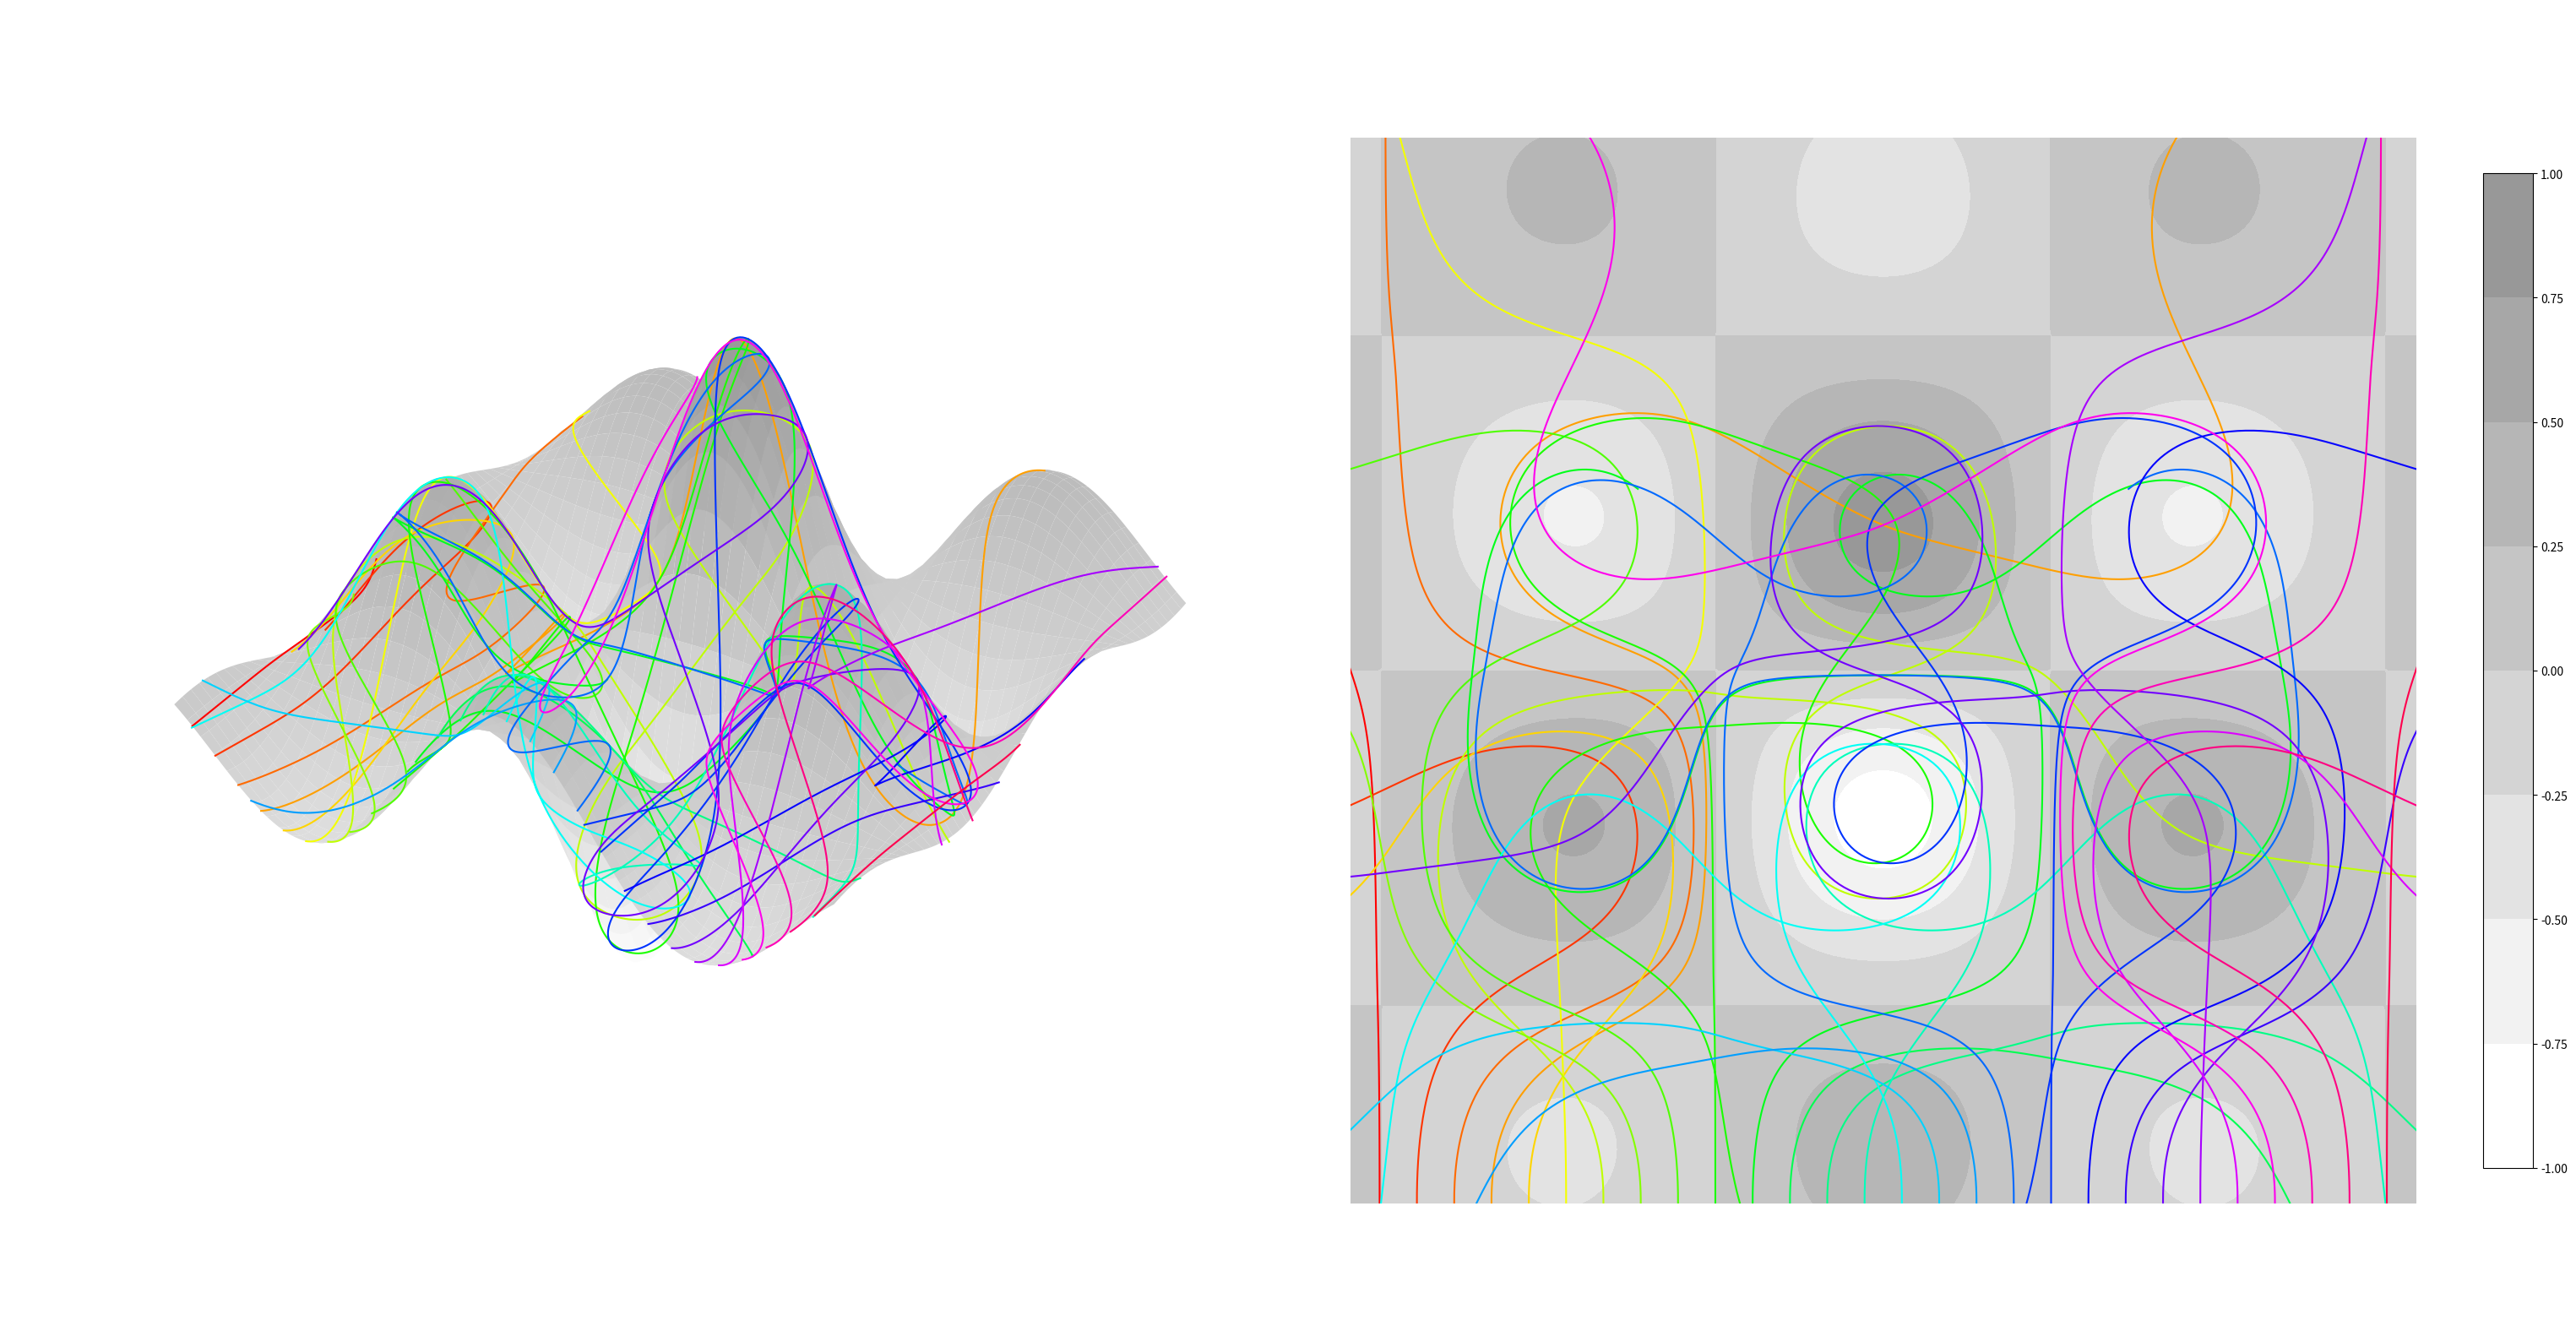

This chart was generated by the following Python code:
"""
PYTHON GEODESIC LINES SCRIPT

Inspired by http://www.physikdidaktik.uni-karlsruhe.de/software/geodesiclab/a3.html

From a discussion by Math Stunned on Stackoverflow:
https://stackoverflow.com/questions/60106732/how-to-plot-geodesic-curves-on-a-surface-embedded-in-3d
"""

import numpy as np
import matplotlib.pyplot as plt

from matplotlib import cm
from mpl_toolkits import mplot3d


class Canvas:
    """
    The canvas area containing the surface function on which we want to compute geo-lines.
    """

    def __init__(self, f, xmin=-1, xmax=1, ymin=-1, ymax=1, smoothness=200):

        self.f = f  # f(x,y) function defining the 'world' landscape

        self.xmin = xmin    # lower x-axis limit of the grid on which to evaluate the function
        self.xmax = xmax    # higher x-axis limit of the grid on which to evaluate the function
        self.ymin = ymin    # lower y-axis limit of the grid on which to evaluate the function
        self.ymax = ymax    # higher y-axis limit of the grid on which to evaluate the function

        self.smoothness = smoothness    # number of points over which to evaluate the function

    def dfdx(self, x, y):
        """
        Approximate derivative of the function with respect to x, evaluated at the point (x,y)

        args:
            x:          x coordinate of the point
            y:          y coordinate of the point

        returns: df/dx
        """

        epsilon = 0.0001
        return (self.f(x + epsilon, y) - self.f(x - epsilon, y)) / (2 * epsilon)

    def dfdy(self, x, y):
        """
        Approximate derivative of the function with respect to y, evaluated at the point (x,y)

        args:
            x:          x coordinate of the point
            y:          y coordinate of the point

        returns: df/dy
        """

        epsilon = 0.0001
        return (self.f(x, y + epsilon) - self.f(x, y - epsilon)) / (2 * epsilon)

    def fn(self, x, y):
        """
         Unit normal vector, evaluated at the point (x,y)

         args:
             x:          x coordinate of the point
             y:          y coordinate of the point

         returns: unit normal vector
         """

        n = np.array([self.dfdx(x, y), self.dfdy(x, y), -1])
        mag = np.sqrt(n[0] ** 2 + n[1] ** 2 + 1)

        return n / mag


class GeoLine:
    """
    The geodesic line object and all its properties
    """

    def __init__(self, canvas, x0, y0, dx0=0, dy0=0.05, step_size=0.01):

        self.canvas = canvas    # the Canvas object on which the geo-line will be evaluated

        self.x = np.array([x0])     # array of x coordinates of the geo-line trajectory
        self.y = np.array([y0])     # array of y coordinates of the geo-line trajectory
        self.z = self.canvas.f(self.x, self.y)  # array of z coordinates of the geo-line trajectory

        self.init_step(x0, y0, dx0, dy0, step_size)     # do arbitrary initialisation step in one direction

        self.finished = False   # whether the whole geo-line trajectory has been calculated

    def init_step(self, x, y, dx, dy, step_size):
        """
        Perform a first initialisation step to prepare trajectory for iterative algorithm

        args:
            x:          current geo-line x position
            y:          current geo-line y position
            dx:         initialisation step in the x direction
            dy:         initialisation step in the y direction
            step_size:  hyperparameter regulating scale of initialisation step

        returns:    updated geo-line position arrays
        """

        eta = step_size / np.sqrt(dx ** 2 + dy ** 2)

        self.x = np.append(self.x, x + eta * dx)
        self.y = np.append(self.y, y + eta * dy)
        self.z = np.append(self.z, self.canvas.f(self.x[-1], self.y[-1]))

    def is_out_bounds(self, x, y):
        """
         Checks if a given point is outside of the canvas area.

         args:
             x:      x coordinate of the point
             y:      y coordinate of the point

         returns: updated geo-line status
         """

        if x < self.canvas.xmin or x > self.canvas.xmax or y < self.canvas.ymin or y > self.canvas.ymax:
            self.finished = True

    def step_next(self):
        """
        Advances the geo-line by one step.
        Calculation based on geo-line position at time t and at time (t-1)

        returns: updated geo-line position arrays and updated .finished status
        """

        # Current position
        xt = self.x[-1]
        yt = self.y[-1]
        zt = self.canvas.f(xt, yt)

        # Previous position
        xtm1 = self.x[-2]
        ytm1 = self.y[-2]
        ztm1 = self.canvas.f(xtm1, ytm1)

        # Symmetric position wrt current position
        # i.e. position such that position at time t is the midpoint between the position at (t-1) and this position
        xp = xt + (xt - xtm1)  # read as 'x+'
        yp = yt + (yt - ytm1)
        zp = zt + (zt - ztm1)

        # Difference between predicted value of f and actual value of f at the symmetric point
        dz = zp - self.canvas.f(xp, yp)
        # Normal at current position
        n = self.canvas.fn(xt, yt)
        # Correction factor
        gamma = dz * n[2]

        # Next position (correcting the 'symmetric' guess by a factor gamma*n)
        xtp1 = xp - gamma * n[0]  # read as 'x_{t+1}'
        ytp1 = yp - gamma * n[1]

        # Update geo-line trajectory with the new position
        self.x = np.append(self.x, xtp1)
        self.y = np.append(self.y, ytp1)
        self.z = np.append(self.z, self.canvas.f(xtp1, ytp1))

        # Check if new step is out of bounds, then geo-line is finished
        self.is_out_bounds(xtp1, ytp1)


def my_func(x, y):
    """
    Landscape on which to calculate geodesic lines.

    args:
        x:      x coordinate of the point
        y:      y coordinate of the point

    returns: f(x,y)
    """

    # Flat Bump
    #z = .03 / (.1 + x * x + y * y)

    # Medium Bump
    #z = .3 / (.3 + x**2 + y**2)

    # High bump
    #z = .2 / (.1 + x**2 + y**2)

    # Crater
    #z = (x**2 + y**2) * (1 - x**2 - y**2)

    # Bump and dimple
    #z = .1 / (.1 + (y - .5)**2 + x**2) - .1 / (.1 + (y + .5)**2 + x**2)

    # Hilly Landscape
    z = np.sin(5*y) * np.cos(5*x) / 2 / (.5 + x**2 + y**2)

    return z


if __name__ == "__main__":

    # ------------------------------------------------------------------------------------------------------------------
    # ALGORITHM
    # ------------------------------------------------------------------------------------------------------------------

    max_num_iter = 1000     # max number of points per line
    num_lines = 28          # number of geodesic lines to draw

    # -- SANDBOX INITIALIZATION
    # -- The surface on which we want to calculate geo-lines

    sandbox = Canvas(my_func)  # can use any arbitrary function

    # -- CALCULATE GEO-LINES

    buffer_x, buffer_y, buffer_z = [], [], []  # initialize containers for geo-line trajectories

    # creating multiple uniformly spaced geo-lines all starting on the canvas y-edge
    for (line_idx, x_start) in enumerate(np.linspace(sandbox.xmin+0.055, sandbox.xmax-0.055, num_lines)):

        # Initialize geo-line, evolving in our sandbox
        geoline = GeoLine(sandbox, x0=x_start, y0=sandbox.ymin)

        # Propagate geo-line for N time-steps
        for i in range(1, max_num_iter):

            if geoline.finished:
                break
            else:
                geoline.step_next()

        print(f"Geodesic Line {line_idx} | DONE")

        buffer_x.append(geoline.x), buffer_y.append(geoline.y), buffer_z.append(geoline.z)  # update buffers

    # ------------------------------------------------------------------------------------------------------------------
    # PLOTTING
    # ------------------------------------------------------------------------------------------------------------------

    # -- PLOT SANDBOX:
    fig = plt.figure(figsize=(32, 16))

    x = np.linspace(sandbox.xmin, sandbox.xmax, sandbox.smoothness)
    y = np.linspace(sandbox.ymin, sandbox.ymax, sandbox.smoothness)
    X, Y = np.meshgrid(x, y)
    Z = sandbox.f(X, Y)

    # ---- 3D SANDBOX
    ax3 = fig.add_subplot(1, 2, 1, projection='3d')
    ax3.set_axis_off()

    surf3 = ax3.plot_surface(X, Y, Z, cmap='binary', vmin=np.min(Z), vmax=4 * np.max(Z))

    # ---- 2D SANDBOX
    ax2 = fig.add_subplot(1, 2, 2)
    ax2.set_aspect('equal')
    ax2.set_axis_off()

    surf2 = ax2.contourf(X, Y, Z, cmap='binary', vmin=np.min(Z), vmax=4 * np.max(Z))
    cb = fig.colorbar(surf2, shrink=0.75)

    # -- PLOT GEO-LINES
    cmap = cm.get_cmap('hsv')  # decide which colormap to use for the geodesic lines
    for i in range(num_lines):

        ax2.plot(buffer_x[i], buffer_y[i], c=cmap(i / num_lines), zorder=3)  # Plot 2D trajectory
        ax3.plot(buffer_x[i], buffer_y[i], buffer_z[i], c=cmap(i / num_lines), zorder=3)  # Plot 3D trajectory

    plt.xlim(sandbox.xmin, sandbox.xmax)
    plt.ylim(sandbox.ymin, sandbox.ymax)

    plt.tight_layout()
    plt.show()
